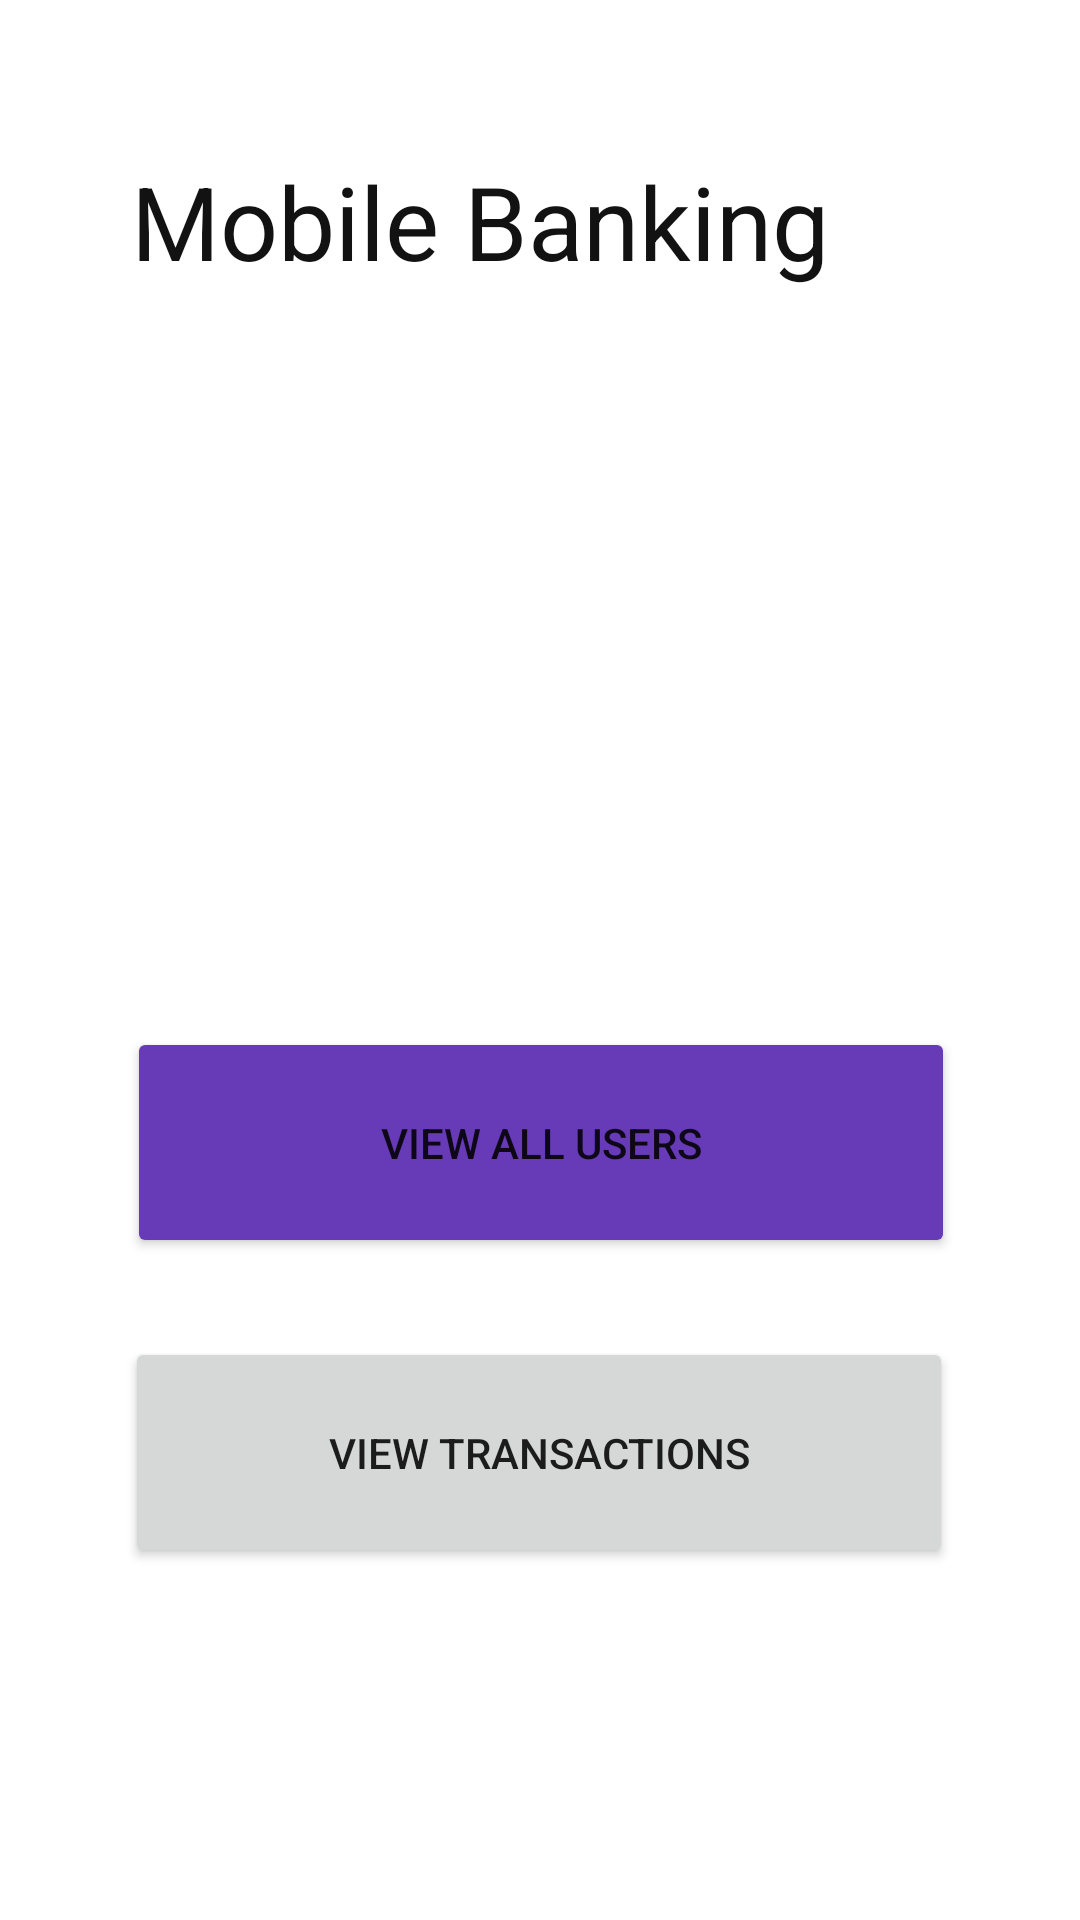

Layout XML and referenced resources for this Android screen:
<!-- AndroidManifest.xml: application theme Theme.Basic_Banking_Application -->
<!-- res/layout/activity_main.xml -->
<?xml version="1.0" encoding="utf-8"?>
<androidx.constraintlayout.widget.ConstraintLayout xmlns:android="http://schemas.android.com/apk/res/android"
    xmlns:app="http://schemas.android.com/apk/res-auto"
    xmlns:tools="http://schemas.android.com/tools"
    android:layout_width="match_parent"
    android:layout_height="match_parent"
    tools:context=".MainActivity">

    <Button
        android:id="@+id/viewusers"
        android:layout_width="276dp"
        android:layout_height="77dp"

        android:text="View All Users"
        app:backgroundTint="#673AB7"
        app:layout_constraintBottom_toBottomOf="parent"
        app:layout_constraintEnd_toEndOf="parent"
        app:layout_constraintHorizontal_bias="0.503"
        app:layout_constraintStart_toStartOf="parent"
        app:layout_constraintTop_toTopOf="parent"
        app:layout_constraintVertical_bias="0.608" />

    <TextView
        android:id="@+id/bankingapplication"
        android:layout_width="264dp"
        android:layout_height="55dp"
        android:text="Mobile Banking"
        android:textColor="#121213"
        android:textSize="34sp"
        app:layout_constraintBottom_toTopOf="@+id/viewusers"
        app:layout_constraintEnd_toEndOf="parent"
        app:layout_constraintHorizontal_bias="0.455"
        app:layout_constraintStart_toStartOf="parent"
        app:layout_constraintTop_toTopOf="parent"
        app:layout_constraintVertical_bias="0.177" />

    <ImageView
        android:id="@+id/image"
        android:layout_width="wrap_content"
        android:layout_height="wrap_content"
        android:scaleType="center"
        android:src="@drawable/bankicon"
        app:layout_constraintEnd_toEndOf="parent"
        app:layout_constraintStart_toStartOf="parent"
        tools:ignore="MissingConstraints"
        tools:layout_editor_absoluteY="146dp" />

    <Button
        android:id="@+id/viewtransfers"
        android:layout_width="276dp"
        android:layout_height="77dp"
        android:text="View Transactions"
        app:layout_constraintBottom_toBottomOf="parent"
        app:layout_constraintEnd_toEndOf="parent"
        app:layout_constraintHorizontal_bias="0.496"
        app:layout_constraintStart_toStartOf="parent"
        app:layout_constraintTop_toBottomOf="@+id/viewusers"
        app:layout_constraintVertical_bias="0.184" />
</androidx.constraintlayout.widget.ConstraintLayout>
<!-- resources referenced by this layout -->
<resources>
  <style name="Theme.Basic_Banking_Application" parent="Theme.MaterialComponents.DayNight.DarkActionBar">
          
          <item name="colorPrimary">@color/purple_500</item>
          <item name="colorPrimaryVariant">@color/purple_700</item>
          <item name="colorOnPrimary">@color/white</item>
          
          <item name="colorSecondary">@color/teal_200</item>
          <item name="colorSecondaryVariant">@color/teal_700</item>
          <item name="colorOnSecondary">@color/black</item>
          
          <item name="android:statusBarColor" tools:targetApi="l">?attr/colorPrimaryVariant</item>
          
      </style>
  <!-- not gathered from this repository: default colours our renderer supplied (Android Studio template values) -->
  <color name="purple_500">#FF6200EE</color>
  <color name="purple_700">#FF3700B3</color>
  <color name="teal_200">#FF03DAC5</color>
  <color name="teal_700">#FF018786</color>
  <color name="black">#FF000000</color>
  <color name="white">#FFFFFFFF</color>
</resources>
